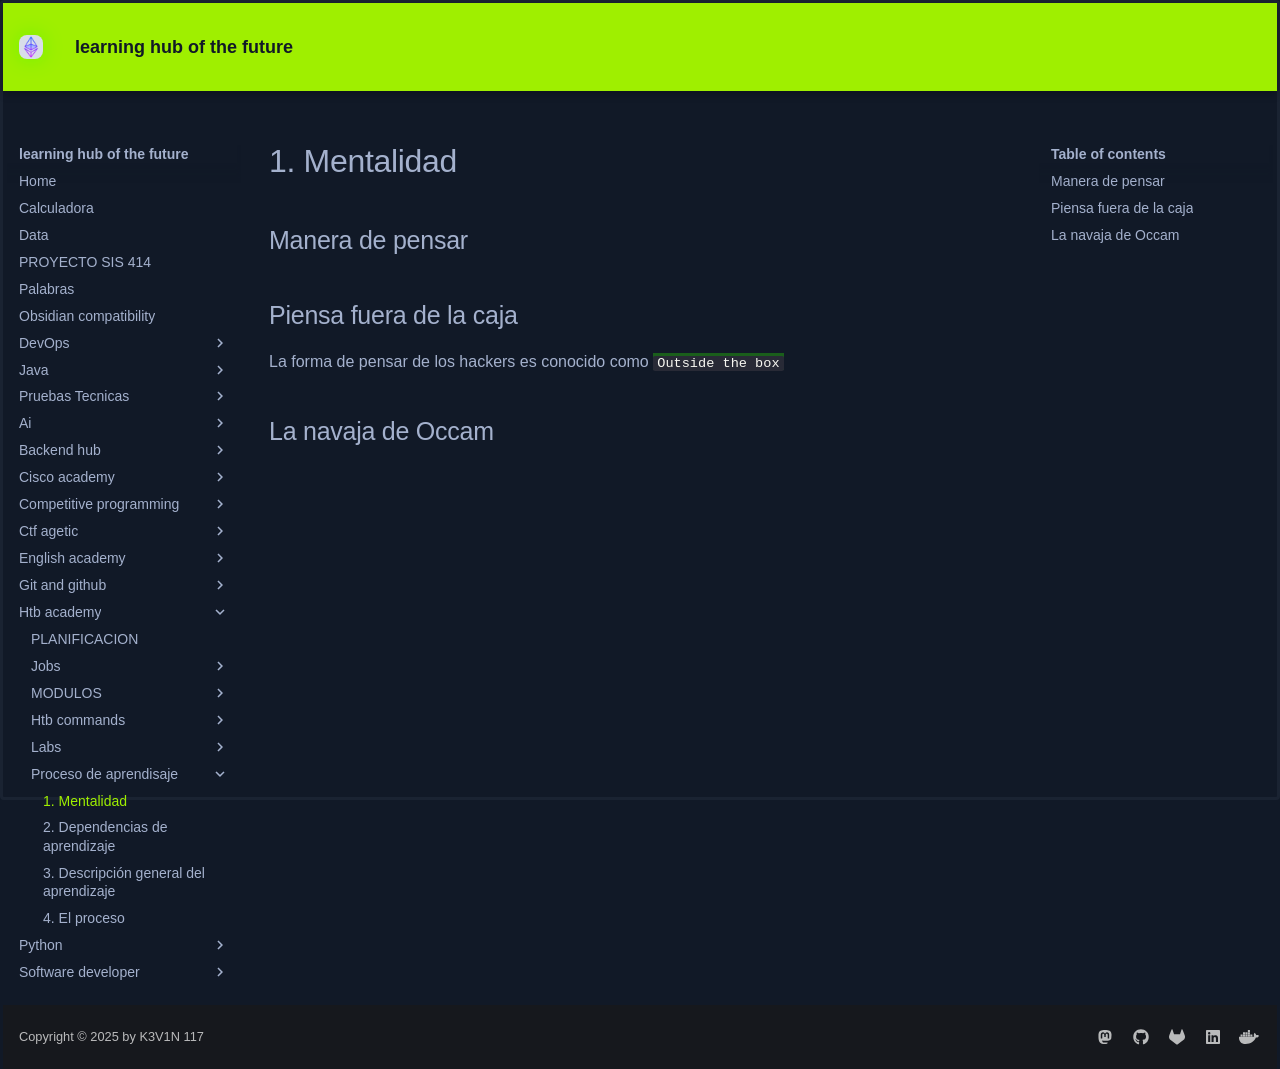

repository: KEVIN-117/learning-docs · page: htb-academy/proceso de aprendisaje/1. Mentalidad/index.html · generator: mkdocs

## Manera de pensar

## Piensa fuera de la caja

La forma de pensar de los hackers es conocido como  ==`Outside the box`== 

## La navaja de Occam
